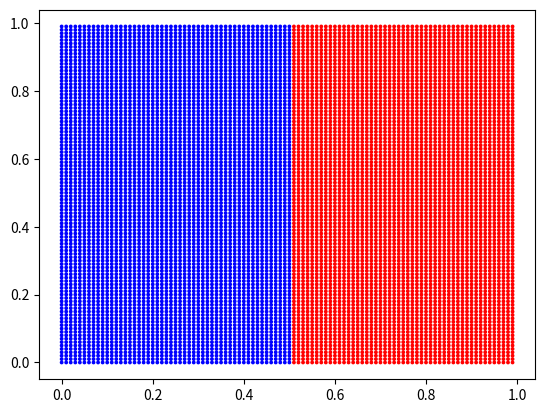

Write Python code to recreate this figure.
import numpy as np
import matplotlib.pyplot as plt  
import matplotlib.animation as animation
from matplotlib.animation import FuncAnimation

##### Solving the flow #####

def flow(u, x, odestep, h, steps):
	'''
	  u: vector field
	  x: n-by-2 array of initial conditions where n is the grid size
	  odestep: numerical method for solving ode
	  h: step size for numerical method
	  steps: total number of steps to take

	  The algorithm returns Points which is a steps-by-n-by-2 array.
	  Points[i,j,k] is the value of the kth coordinate of the jth point
	  at the ith time step. 
	'''
	Points = np.empty((steps,len(x),2))
	Points[0,:,:] = x
	for i in range(1,steps):
		x = odestep(u,x,h)
		x = x - np.floor(x)
		Points[i,:,:] = x
	return Points


##### ODE solvers #####

# Euler
def euler(u,x,h):
	return x + h * u(x)

# Runge-Kutta 4
def rk4(u,x,h):
	k1 = u(x)
	k2 = u(x + (h/2) * k1)
	k3 = u(x + (h/2) * k2)
	k4 = u(x + h * k3)
	return x + (h/6) * (k1 + 2.*(k2 + k3) + k4)


##### Vector field #####

# At a point
def u_point(x):
	return np.array([x[1], -x[0]])

# Over the whole space
def u(x):
	return np.array([u_point(xi) for xi in x])


##### Initial data #####

def initial(x):
	initial_vals = np.ones(x.shape[0])
	for i in range(x.shape[0]):
		if x[i,0] > 0.5:
			initial_vals[i] = 0.
	return initial_vals

x = np.mgrid[0:1:0.01, 0:1:0.01].reshape(2,-1).T
initial_vals = initial(x)
h = 0.01
steps = 500

points = flow(u, x, rk4, h, steps)

### Animation ###
fig, ax = plt.subplots(1, 1)

colors = np.where(initial_vals==1,'blue','red')
scatter = ax.scatter(points[0, :, 0], points[0, :, 1], s=3, c=colors)

def update(i):
   scatter.set_offsets(points[i, :, 0:2])
   return scatter,

anim = FuncAnimation(fig, update, frames=steps, interval=10, repeat=True)

# anim.save('Simulation3.mp4', fps=30)
plt.show()













